Labelled photos from "bccd_wbc_seg", an image-classification folder in ParthaPratimBanik/An-Automatic-Nucleus-Segmentation-and-CNN-Model-based-Classification-Method-of-White-Blood-Cell. The possible labels are: eosinophil, lymphocyte, monocyte, neutrophil.

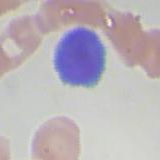
Label: lymphocyte

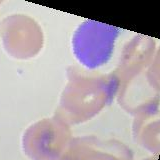
Label: lymphocyte

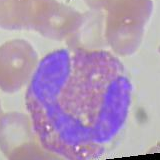
Label: eosinophil

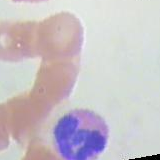
Label: eosinophil

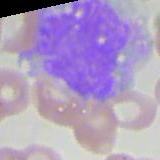
Label: monocyte

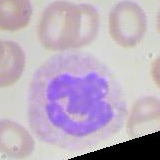
Label: neutrophil
